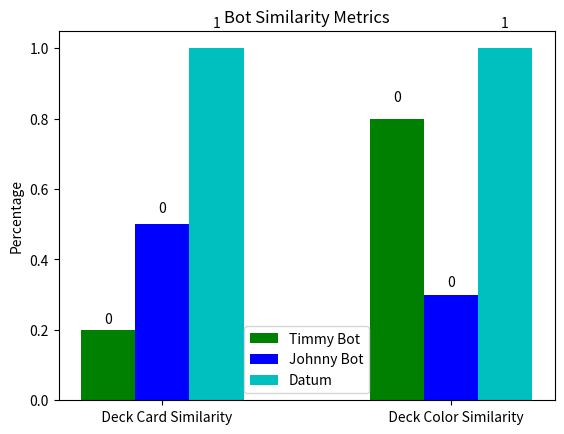

The matplotlib source for this figure:
import numpy as np
import matplotlib.pyplot as plt

timmy_values = (0.2, 0.8)
johnny_values = (0.5, 0.3)
datum_values = (1, 1)

ind = np.arange(2)  # the x locations for the groups
width = 0.1875        # the width of the bars

fig, ax = plt.subplots()
timmy_bars = ax.bar(ind, timmy_values, width, color='g')
johnny_bars = ax.bar(ind + width, johnny_values, width, color='b')
datum_bars = ax.bar(ind + 2 * width, datum_values, width, color='c')

# add some text for labels, title and axes ticks
ax.set_ylabel('Percentage')
ax.set_title('Bot Similarity Metrics')
ax.set_xticks(ind + width)
ax.set_xticklabels(('   Deck Card Similarity', '   Deck Color Similarity'))

ax.legend((timmy_bars[0], johnny_bars[0], datum_bars[0]), ('Timmy Bot', 'Johnny Bot', 'Datum'))

def autolabel(rects):
    # attach some text labels
    for rect in rects:
        height = rect.get_height()
        ax.text(rect.get_x() + rect.get_width()/2., 1.05*height,
                '%d' % int(height),
                ha='center', va='bottom')

autolabel(timmy_bars)
autolabel(johnny_bars)
autolabel(datum_bars)

plt.show()
